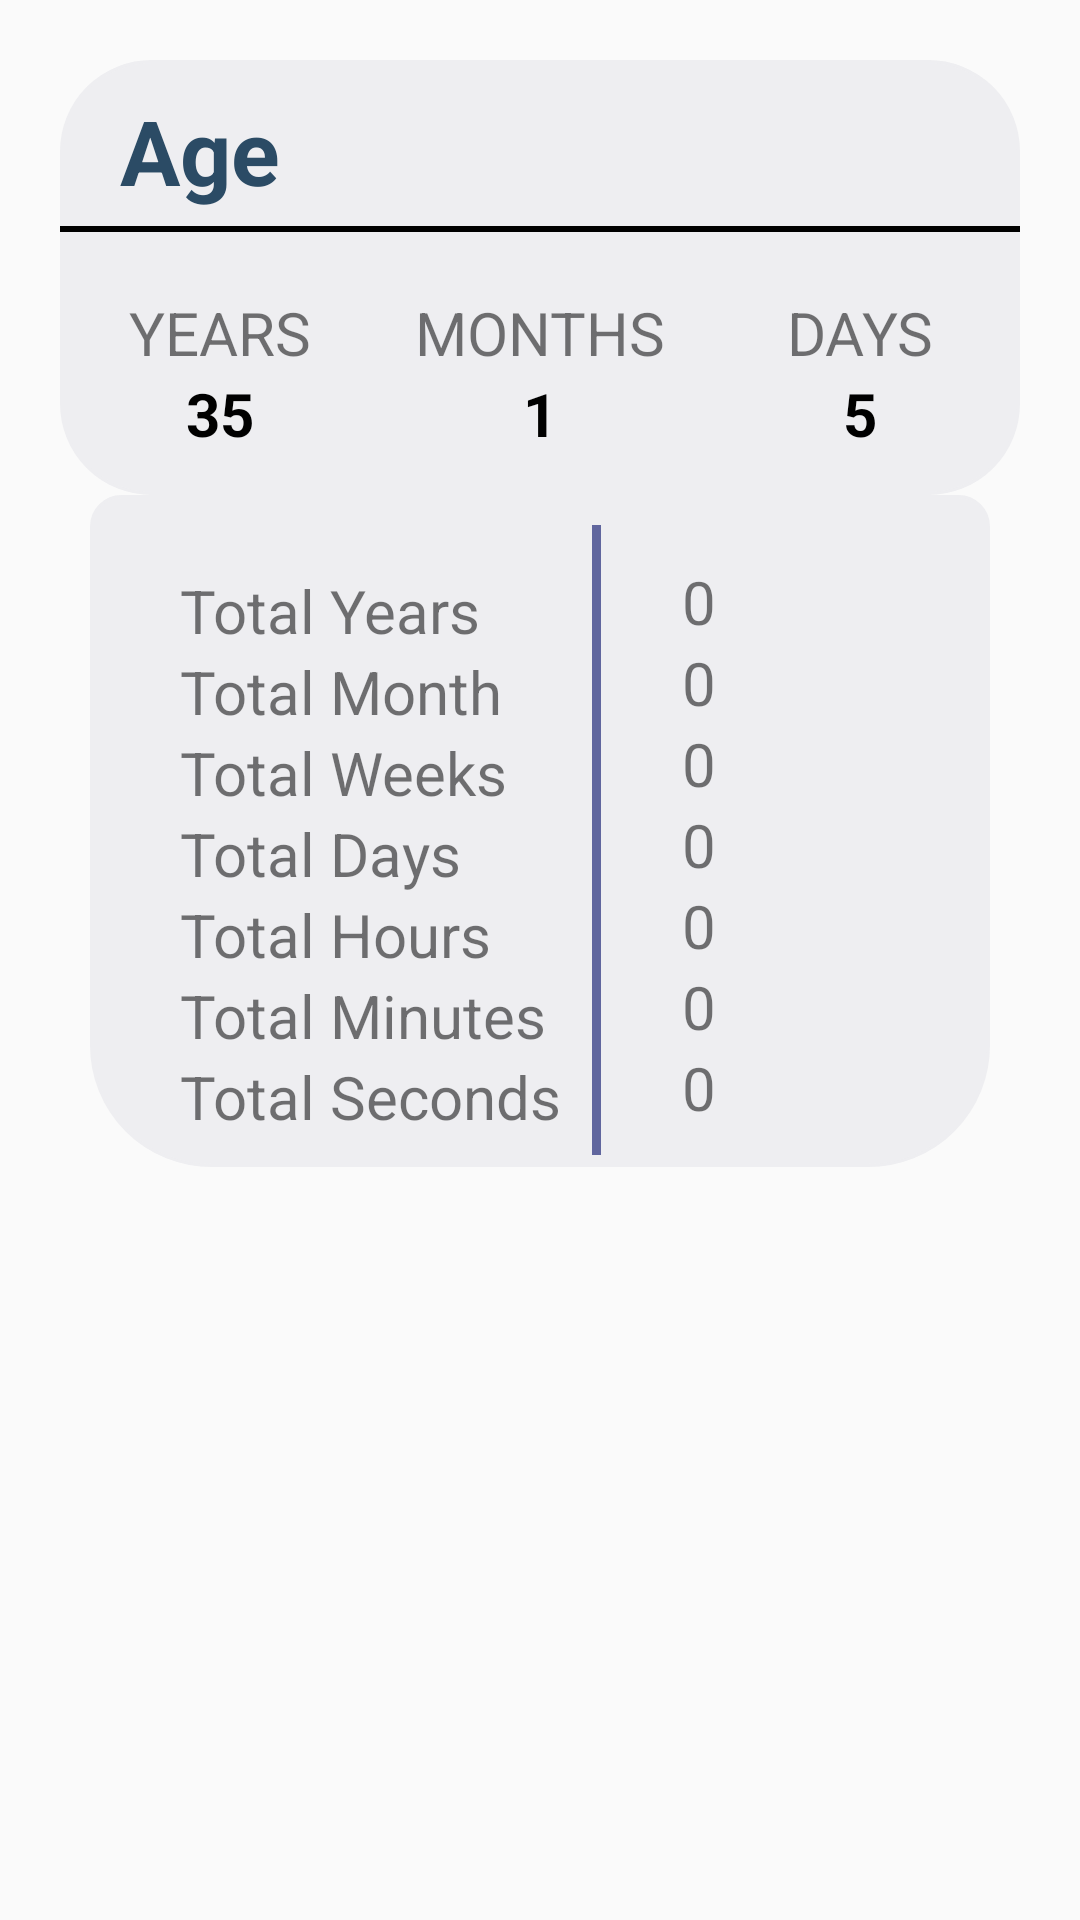

This screen was rendered from an Android layout file. Write that file and the resources it references.
<!-- AndroidManifest.xml: application theme Theme.Hijrimonth_find -->
<!-- res/layout/age.xml -->
<?xml version="1.0" encoding="utf-8"?>
<LinearLayout
    xmlns:android="http://schemas.android.com/apk/res/android"
    android:layout_width="match_parent"
    android:layout_height="wrap_content"
    android:orientation="vertical"
    >

    <LinearLayout
        android:layout_width="match_parent"
        android:layout_height="145dp"
        android:orientation="vertical"
        android:background="@drawable/design"
        android:backgroundTint="#EEEEF1"
        android:layout_marginLeft="20dp"
        android:layout_marginRight="20dp"
        android:layout_marginTop="20dp"
        >
        <TextView
            android:layout_width="wrap_content"
            android:layout_height="wrap_content"
            android:text="Age"
            android:textSize="30dp"
            android:textColor="#2B4B65"
            android:textStyle="bold"
            android:layout_marginLeft="20dp"
            android:layout_marginTop="10dp"
            />
        <View
            android:layout_width="match_parent"
            android:layout_height="2dp"
            android:background="@color/black"
            android:layout_marginTop="5dp"
            android:layout_marginBottom="10dp"
           />
        <LinearLayout
            android:layout_width="match_parent"
            android:layout_height="wrap_content"
            android:orientation="horizontal"
            android:gravity="center_horizontal"
            android:layout_marginTop="10dp"
            >

            <TextView
                android:id="@+id/textYear"
                android:layout_width="0dp"
                android:layout_height="wrap_content"
                android:layout_weight="1"
                android:gravity="center"
                android:text="YEARS"
                android:textSize="20sp" />

            <TextView
                android:id="@+id/textMonth"
                android:layout_width="0dp"
                android:layout_height="wrap_content"
                android:layout_weight="1"
                android:gravity="center"
                android:text="MONTHS"
                android:textSize="20sp" />

            <TextView
                android:id="@+id/textdays"
                android:layout_width="0dp"
                android:layout_height="wrap_content"
                android:layout_weight="1"
                android:gravity="center"
                android:text="DAYS"
                android:textSize="20sp" />
        </LinearLayout>

        <LinearLayout
            android:layout_width="match_parent"
            android:layout_height="wrap_content"
            android:orientation="horizontal"
            android:gravity="center_horizontal"
            >

            <TextView
                android:id="@+id/cyear"
                android:layout_width="0dp"
                android:layout_height="wrap_content"
                android:layout_weight="1"
                android:gravity="center"
                android:text="35"
                android:textColor="@color/black"
                android:textStyle="bold"
                android:textSize="20sp" />

            <TextView
                android:id="@+id/cmonth"
                android:layout_width="0dp"
                android:layout_height="wrap_content"
                android:layout_weight="1"
                android:gravity="center"
                android:text="1"
                android:textColor="@color/black"
                android:textStyle="bold"
                android:textSize="20sp" />

            <TextView
                android:id="@+id/cdays"
                android:layout_width="0dp"
                android:layout_height="wrap_content"
                android:layout_weight="1"
                android:gravity="center"
                android:text="5"
                android:textColor="@color/black"
                android:textStyle="bold"
                android:textSize="20sp" />
        </LinearLayout>
    </LinearLayout>

    <LinearLayout
        android:layout_width="300dp"
        android:layout_height="wrap_content"
        android:layout_gravity="center"
        android:background="@drawable/udesign"
        android:backgroundTint="#EEEEF1"
        android:orientation="horizontal">

        <LinearLayout
            android:layout_width="wrap_content"
            android:layout_height="wrap_content"
            android:layout_margin="10dp"
            android:orientation="vertical">

            <TextView
                android:id="@+id/txtyear"
                android:layout_width="wrap_content"
                android:layout_height="wrap_content"
                android:layout_marginTop="15dp"
                android:paddingLeft="20dp"
                android:text="Total Years"
                android:textSize="20dp" />

            <TextView
                android:id="@+id/txtmonth"
                android:layout_width="wrap_content"
                android:layout_height="wrap_content"
                android:paddingLeft="20dp"
                android:text="Total Month"
                android:textSize="20dp" />

            <TextView
                android:id="@+id/txtweek"
                android:layout_width="wrap_content"
                android:layout_height="wrap_content"
                android:paddingLeft="20dp"
                android:text="Total Weeks"
                android:textSize="20dp" />

            <TextView
                android:id="@+id/txtdays"
                android:layout_width="wrap_content"
                android:layout_height="wrap_content"
                android:paddingLeft="20dp"
                android:text="Total Days"
                android:textSize="20dp" />

            <TextView
                android:id="@+id/txthours"
                android:layout_width="wrap_content"
                android:layout_height="wrap_content"
                android:paddingLeft="20dp"
                android:text="Total Hours"
                android:textSize="20dp" />

            <TextView
                android:id="@+id/txtminutes"
                android:layout_width="wrap_content"
                android:layout_height="wrap_content"
                android:paddingLeft="20dp"
                android:text="Total Minutes"
                android:textSize="20dp" />

            <TextView
                android:id="@+id/txtsecond"
                android:layout_width="wrap_content"
                android:layout_height="wrap_content"
                android:paddingLeft="20dp"
                android:text="Total Seconds"
                android:textSize="20dp" />
        </LinearLayout>

        <View
            android:layout_width="3dp"
            android:layout_height="210dp"
            android:layout_marginTop="10dp"
            android:background="#60669E" />

        <LinearLayout
            android:layout_width="wrap_content"
            android:layout_height="wrap_content"
            android:layout_margin="7dp"
            android:baselineAligned="false"
            android:orientation="vertical">

            <TextView
                android:id="@+id/cryear"
                android:layout_width="wrap_content"
                android:layout_height="wrap_content"
                android:layout_marginTop="15dp"
                android:paddingLeft="20dp"
                android:text="0"
                android:textSize="20dp" />

            <TextView
                android:id="@+id/crmonth"
                android:layout_width="wrap_content"
                android:layout_height="wrap_content"
                android:paddingLeft="20dp"
                android:text="0"
                android:textSize="20dp" />

            <TextView
                android:id="@+id/crweek"
                android:layout_width="wrap_content"
                android:layout_height="wrap_content"
                android:paddingLeft="20dp"
                android:text="0"
                android:textSize="20dp" />

            <TextView
                android:id="@+id/crdays"
                android:layout_width="wrap_content"
                android:layout_height="wrap_content"
                android:paddingLeft="20dp"
                android:text="0"
                android:textSize="20dp" />

            <TextView
                android:id="@+id/crhours"
                android:layout_width="wrap_content"
                android:layout_height="wrap_content"
                android:paddingLeft="20dp"
                android:text="0"
                android:textSize="20dp" />

            <TextView
                android:id="@+id/crminutes"
                android:layout_width="wrap_content"
                android:layout_height="wrap_content"
                android:paddingLeft="20dp"
                android:text="0"
                android:textSize="20dp" />

            <TextView
                android:id="@+id/crseconds"
                android:layout_width="wrap_content"
                android:layout_height="wrap_content"
                android:paddingLeft="20dp"
                android:text="0"
                android:textSize="20dp" />
        </LinearLayout>
    </LinearLayout>

</LinearLayout>
<!-- resources referenced by this layout -->
<resources>
  <color name="black">#FF000000</color>
  <!-- drawable design (drawable) -->
  <shape xmlns:android="http://schemas.android.com/apk/res/android"
      android:shape="rectangle">
  
      
      <stroke
          android:width="1dp"
          android:color="#EBE7E7"
          />
  
      
      <corners
          android:topRightRadius="30dp"
          android:bottomLeftRadius="30dp"
          android:topLeftRadius="30dp"
          android:bottomRightRadius="30dp"
          />
  
  </shape>
  <!-- drawable udesign (drawable) -->
  <shape xmlns:android="http://schemas.android.com/apk/res/android"
      android:shape="rectangle">
  
      
      <stroke
          android:width="1dp"
          android:color="#EBE7E7"
          />
  
      
      <corners
          android:topRightRadius="10dp"
          android:bottomLeftRadius="40dp"
          android:topLeftRadius="10dp"
          android:bottomRightRadius="40dp"
          />
  
  </shape>
  <style name="Theme.Hijrimonth_find" parent="Base.Theme.Hijrimonth_find" />
  <style name="Base.Theme.Hijrimonth_find" parent="Theme.AppCompat.DayNight.NoActionBar">
          
          
          <item name="android:statusBarColor">@color/LIGHT_GOLDEN</item>
  
      </style>
  <color name="LIGHT_GOLDEN">#AD9980</color>
</resources>
